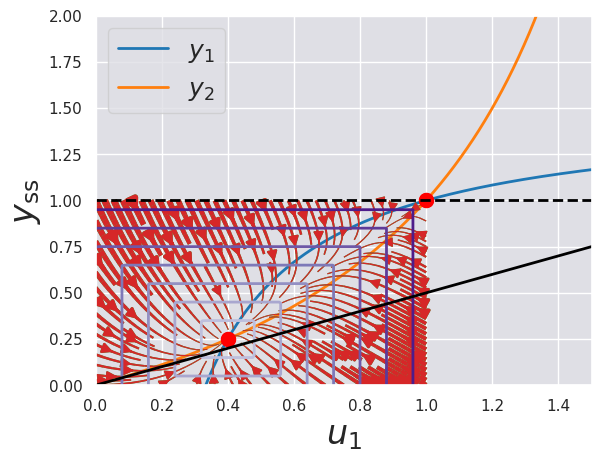

Python code for this plot:
# -*- coding: utf-8 -*-
"""Chemical_Dynamical.ipynb

Automatically generated by Colab.

Original file is located at
    https://colab.research.google.com/drive/1sqPLnBw45jQjdXh0wcKEliEYkqY5wcog

# Two Component Signaling Pathways and Dynamical Systems

*This tutorial was generated from a Jupyter notebook, which may be downloaded [here](r6_two_component.ipynb).*

The purpose of this tutorial is to investigate in more detail the model of two component signaling pathways that was proposed in class and to illustrate some concepts in analyzing dynamical systems.

We start by considering the model of two component gene expression presented in lecture as depicted in the cartoon below.

<img src="2component.png" width="250px">

Note that the kinase $X$ can also act as a phosphatase in its unphosphorylated form. The phosphorylated form of $Y$ is $Y_p$, which affects downstream cellular behavior. Thus, we will consider $Y_p$ to be the output of this system.

We now start as usual by writing down some ODE's. We will assume standard kinetics for all the reactions in the system (so no Hill functions).

\begin{align}
\dot{X}_p &= v_1(s)\,X - v_3 X_p Y \\[1em]
\dot{Y}_p &= v_3 X_p Y - v_2 X Y_p
\end{align}

However, we have the conservation relations for both $X$ and $Y$.

\begin{align}
X_T &= X + X_p \\[1em]
Y_T &= Y + Y_p
\end{align}

Plugging these in, we get the following ODEs.

\begin{align}
\dot{X}_p &= v_1(s)(X_T - X_p) - v_3 X_p (Y_T - Y_p) \\[1em]
\dot{Y}_p &= v_3 X_p (Y_T - Y_p) - v_2 (X_T - X_p) Y_p
\end{align}

We now have 5 parameters, $v_1(s)$, $v_2$, $v_3$, $X_T$, and $Y_T$.

Let's non-dimensionalize these equations. Start with the following scaling relations, where capital letters have dimensions and lower case letters do not.

\begin{align}
T &= T_0 t \\[1em]
X_p &= X_0 x \\[1em]
Y_p &= Y_0 y
\end{align}

Plugging this in, we get the following equations.

\begin{align}
\frac{X_0}{T_0}\, \frac{dx}{dt} &= v_1(s)(X_T-X_0 x) - v_3 X_0 x (Y_T - Y_0 y) \\[1em]
\frac{Y_0}{T_0}\, \frac{dy}{dt} &= v_3 X_0 x (Y_T-Y_0 y) - v_2 (X_T - X_0 x) Y_0 y
\end{align}

We can simplify things around a bit now.

\begin{align}
\frac{dx}{dt} &= T_0 v_1(s)\left(\frac{X_T}{X_0}-x\right) - T_0 v_3 Y_0 x \left(\frac{Y_T}{Y_0} - y\right) \\[1em]
\frac{dy}{dt} &= T_0 v_3 X_0 x \left(\frac{Y_T}{Y_0}- y\right) - T_0 v_2 X_0 y \left(\frac{X_T}{X_0}- x\right)
\end{align}

Now, let's set $X_0 = X_T$ and $Y_0 = Y_T$ to get the following.

\begin{align}
\frac{dx}{dt} &= T_0 v_1(s)(1-x) - T_0 v_3 Y_T x (1 - y) \\[1em]
\frac{dy}{dt} &= T_0 v_3 X_T x (1-y) - T_0 v_2 X_T y (1 - x)
\end{align}

Now, finally let's set $T_0 = (v_3 X_T)^{-1}$.

\begin{align}
\frac{dx}{dt} &= u_1(s)(1-x) - r x (1 -y) \\[1em]
\frac{dy}{dt} &= x (1-y) - k y (1-x)
\end{align}

Here, we define $u_1(s) = v_1(s) \cdot (v_3 X_T)^{-1}$. Then $r = Y_T / X_T$ and $k = v_2 / v_3$.

Now, we can move onto doing some analysis of these equations.

Before we do anything more, as usual, let's begin by importing the modules we'll need.
"""

# Commented out IPython magic to ensure Python compatibility.
# NumPy and odeint, our workhorses
import numpy as np
import scipy.integrate

# Plotting modules
import matplotlib.pyplot as plt
import seaborn as sns

# This is to enable inline displays for the purposes of the tutorial
# %matplotlib inline
# %config InlineBackend.figure_formats = {'png', 'retina'}

# JB's favorite Seaborn settings for notebooks
rc = {'lines.linewidth': 2,
      'axes.labelsize': 18,
      'axes.titlesize': 18,
      'axes.facecolor': 'DFDFE5'}
sns.set_context('notebook', rc=rc)
sns.set_style('darkgrid', rc=rc)

"""## Analysis of Two Component Signaling

As with any dynamical system, we will start by solving for the steady states. In lecture, we described that at steady state, we would get a value of $Y_p = v_1(s) / v_2$, which provided linear amplification of the signal. However, we did not consider if this steady state was stable, if it was globally attracting, or if there might have other steady states. Here, we will analyze the steady states of the system in more depth.

We start by setting the derivatives equal to zero to solve for the steady states. We will drop the function of $s$ for convenience from now on. Solving these equations yields two possible steady states. The first occurs at $(x,y) = (1,1)$. The second is the steady state shown in class, where

\begin{align}
(x,y) = \left(\frac{ku_1}{rk-u_1+ku_1},\frac{u_1}{rk}\right).
\end{align}

Let's check that $Y_p$ has the correct value here. We know that $Y_p$ has a value given by $v_1/v_2$ from lecture, so let's check if this is correct.

\begin{align}
Y_p &= Y_0 y \\[1em]
    &= Y_0 \frac{u_1}{rk} \\[1em]
    &= Y_T \frac{v_1}{v_3 X_T}  \frac{v_3}{v_2} \frac{X_T}{Y_T}\\[1em]
    &= \frac{v_1}{v_2}
\end{align}

This is good. This means we probably non dimensionalized the equations correctly. The other steady state of $(1,1)$ of course corresponds to the case where $X$ and $Y$ are both fully phosphorylated.

## Stability Analysis for Two Component Signaling

We can now assess the stability of these equilibrium points (steady states). We will start by plotting some nullclines for the system. As we know, we can plot nullclines by setting each derivative term to zero.

\begin{align}
\frac{dx}{dt} &= u_1(1-x) - r x (1 -y) = 0 \\[1em]
\Rightarrow\; y &= 1 - \frac{u_1 (1-x)}{rx}
\end{align}

Similarly, for $dy/dt$,

\begin{align}
\frac{dy}{dt} &= x (1-y) - k y (1-x) = 0\\[1em]
\Rightarrow \; 0 &= x-xy-ky+kxy \\[1em]
\Rightarrow \; x &= -y(-x-k+kx) \\[1em]
\Rightarrow \;y &= \frac{x}{x+k-kx}
\end{align}

We can now plot these null clines and see what happens.
"""

# Set parameter values
u1 = 0.5
r = 1
k = 2

# Buuld curves for plot
x = np.linspace(0.0, 1.5, 1000)
y1 = 1 - u1 * (1 - x) / (r * x)
y2 = x / (x + k - k*x)

# Generate plot
plt.plot(x, y1, x, y2)
plt.xlim((0, 1.5))
plt.ylim((0, 2))
plt.xlabel('$x$', fontsize=24)
plt.ylabel('$y_1,\, y_2$', fontsize=24)
plt.legend(('$y_1$', '$y_2$'), loc="upper left", fontsize=18);

"""The nullclines clearly support our analytical calculation of there being two steady states. However, when we have $u_1 > rk$, one of the steady states occurs at $x,y > 1$. This is unphysical since $x=1$ and $y=1$ correspond to all the protein being phosphorylated, and it is impossible to phosphorylate more protein than you have. Then, we can make sure that our system respects this constraint.

We show that if we start inside the unit box where $0 \leq x,y \leq 1$, then the system stays in the box. To show this, we can simply look at the derivative on the edges of the box.

On the left edge $x=0$, and so $\dot{x} = u_1$ which keeps $x$ from being negative. On the top edge, we have $y=1$, so $\dot{y} = -k(1-x) \leq 0$ so $y$ cannot get bigger than $1$. You can investigate the other steady states as an exercise.

## Phase Plot

We can also make a phase plot for this sytem. A phase plot simply shows the velocity of the system at each point in space. We also overlay the steady states onto the plot. Let's go to work.
"""

#Define derivatives
def xdot(x, y):
    return u1 * (1 - x) - r * x * (1 - y)

def ydot(x, y):
    return x * (1 - y) - k * y * (1 - x)

# Compute moving fixed point.
yeq = u1 / (r * k)
xeq = k * u1 / (r * k - u1 + k * u1)

# Set up x,y space
x = np.linspace(0, max(1, xeq), 100)
y = np.linspace(0, max(1, yeq), 100)
xx, yy = np.meshgrid(x, y)

# Compute derivatives
x_vel = xdot(xx, yy)
y_vel = ydot(xx, yy)

# Compute speed
speed = np.sqrt(x_vel**2 + y_vel**2)

# Make linewidths proportional to speed, with min of 0.5 and max of 5
lw = 0.5 + 4.5 * speed / speed.max()

# Make stream plot and overlay fixed points
plt.streamplot(xx, yy, x_vel, y_vel, linewidth=lw, arrowsize=1.5,
               density=1.25)

plt.plot(xeq, yeq, 'r.', markersize=20)
plt.plot(1, 1, 'r.', markersize=20)
plt.margins(0.02)

print(xeq,yeq)

"""## More General Analysis

As you can see from the phase plot, the equilibrium point corresponding to the linear amplification is globally stable. However, when moving the value $u_1$ to something greater than $rk$, the equilibrium point at $(1,1)$ becomes globally stable. Thus, we have verified the behavior of the two component signaling system as a linear amplifier with saturation.

However, all the techniques we have showed so far require plotting. Thefore, they really only work for two dimensional systems. To assess the stability of equilibrium points in higher dimensions, we need to look at linear stability analysis.

<br />

### Linear Stability Analysis

Given a system described by a set of ODEs where

\begin{align}
\dot{\mathbf x} = f(\mathbf x),
\end{align}

we can compute the Jacobian $Df$ and evaluate it at the equilibrium points. If the eigenvalues of the Jacobian all have a negative real part, then the equilibrium point is locally stable. If any of the eigenvalues have a positive real part, then the equilibrium point is unstable. If some eigenvalues have a zero real part, then it becomes a lot more complicated so don't worry about it.

For two dimensional systems, an equilibrium point is stable if and only if the Jacobian has a negative trace and positive determinant.

For this system, we define the state $\mathbf x$ to be given by

\begin{align}
\mathbf x = \begin{pmatrix}x \\ y\end{pmatrix}.
\end{align}

Then,
\begin{align}
\dot{\mathbf x} &= \begin{pmatrix}\dot{x} \\[1em] \dot{y}\end{pmatrix}
= \begin{pmatrix} u_1(1-x) - r x (1 -y)\\[1em] x (1-y) - k y (1-x)\end{pmatrix},
\end{align}

so

\begin{align}
f(\mathbf x) =
\begin{pmatrix} u_1(1-x) - r x (1 -y)\\[1em]
x (1-y) - k y (1-x)\end{pmatrix}.
\end{align}

Now, we can compute $Df$.

\begin{align}
Df = \begin{pmatrix} -u_1-r(1-y) & rx \\[1em]
                     1-y+ky & -x-k(1-x)
      \end{pmatrix}
\end{align}

We can now evaluate $Df$ at the equilibrium point $(1,1)$. We call this matrix $J$ for the Jacobian.

\begin{align}
J = Df(1,1) = \begin{pmatrix} -u_1 & r \\
                     k & -1
      \end{pmatrix}
\end{align}

Finally, we can evaluate the trace and determinant of $J$.

\begin{align}
\textrm{trace } J &= -u_1 -1 < 0\\[1em]
\det J &= u_1 - rk
\end{align}

The trace is always negative so that's good. The determinant is positive only if $u_1 > rk$. This correponds to a equilibrium point existing at $y > 1$, so this is suggesting that the saturation effect does occur. However, when $u_1 < rk$, this equilibrium point is unstable. This is consistent with the system going to the other steady state that gives the linear amplification behavior.

It is important to note that this analysis is a local analysis only. A linearly stable equilibrium point will attract all trajectories that start somewhere *nearby*, but other trajectories may do other things (cf. bistability). However, in this case the phase plot helps us to conclude that the equilibrium points we are considering are in fact globally stable if they are stable. You may be wondering at this point how one might show global stability for high dimensional systems. This requires a different kind of stability analysis called Lyapunov stability analysis.

As an exercise, you can perform linear stability analysis on the other equilibrium point in this system. You should find that it is linearly stable for $u_1 < rk$ and unstable for $u_1 > rk$.

# Global Stability Analysis

We can also perform global stability analysis for this system. First of all, it is important to note that the system is invariant on the unit square. That is, if $x$ and $y$ are both non-negative and less than or equal to $1$, they will remain that way for all time. This makes sense because it doesn't make sense to be able to have a negative amount of phosphorylated $X$ or $Y$, nor does it make sense to have more phosphorylated $X$ or $Y$ than the total amount of $X$ or $Y$.

To see this, consider $x=0$.

\begin{align}
\frac{dx}{dt} &= u_1(1-x) - r x (1 -y) \\
              &= u_1 > 0
\end{align}

When $x=0$, $\dot x > 0$, so the system can never go into the region of negative $x$.

Then consider $y=0$.

\begin{align}
\frac{dy}{dt} &= x (1-y) - k y (1-x) \\
              &= x \geq 0
\end{align}

So, when $y=0$, $\dot y \geq 0$ and the system can never go into the region of negative $y$.

As an exercise, you can verify for yourself that the system also cannot evolve such that $x,y > 1$.

## Lyapunov Functions

To do global stability analysis, we need to introduce Lyapunov functions. A Lyapunov function is a function $V(x,y)$ such that the following properties are satisfied.

1. $V(x,y) = 0$ at the equilibrium point and $V(x,y) > 0$ everywhere else in the unit square.
2. $\dot V(x) < 0$ everywhere in the unit square except at the equilibrium point.

If we can find such a function $V(x,y)$, then that is sufficient to show that the equilibrium point is globally stable. If you are interested in learning more, try Wikipedia or CDS 140.

Note: In this system, there are two equilibrium points, so the system will end up being globally stable almost everywhere within the unit square, since trajectories that start at $(1,1)$ will not converge to the stable equilibrium point and instead will just sit at $(1,1)$ for all time.

We will try the following Lyapunov function.

\begin{align}
V(x,y) = {\max  \left(\frac{5}{4}\left|x-\frac{2}{5}\right|,\left| y-\frac{1}{4} \right|\right)}
\end{align}

In general, Lyapunov functions are difficult to find and there are not great tools for finding them. The best technique is something called sum of squares programming, which uses convex optimization to search for Lyapunov functions.

We can then plot contours of the Lyapunov function on top of the phase plot from earlier to see what it looks like.
"""

# Plotting the phase plot with Lyapunov contours over it.

# First, redo everything needed to plot the
# original phase plot and eq points as before.

#Define derivatives
def xdot(x, y):
    return u1 * (1 - x) - r * x * (1 - y)

def ydot(x, y):
    return x * (1 - y) - k * y * (1 - x)

# Compute moving fixed point.
yeq = u1 / (r * k)
xeq = k * u1 / (r * k - u1 + k * u1)

# Set up x,y space
x = np.linspace(0, max(1, xeq), 100)
y = np.linspace(0, max(1, yeq), 100)
xx, yy = np.meshgrid(x, y)

# Compute derivatives
x_vel = xdot(xx, yy)
y_vel = ydot(xx, yy)

# Compute speed
speed = np.sqrt(x_vel**2 + y_vel**2)

# Make linewidths proportional to speed, with min of 0.5 and max of 5
lw = 0.5 + 4.5 * speed / speed.max()

# Make stream plot and overlay fixed points
plt.streamplot(xx, yy, x_vel, y_vel, linewidth=lw, arrowsize=1.5,
               density=1.25)

plt.plot(xeq, yeq, 'r.', markersize=20)
plt.plot(1, 1, 'r.', markersize=20)
plt.margins(0.02)

# Now plot the contours of the Lyapunov function over the phase plot.
V = np.maximum(1.25*np.abs(xx-.4),np.abs(yy-.25))
plt.contour(xx, yy, V, colors=sns.color_palette('Purples', 10)[2:]);

"""We can see that the phase lines always go inside the contour squares. This means that the system is always evolving towards a lower value of $V$, and eventually it will end up at the point where $V = 0$, which is the globally stable equilibrium point. This picture shows that our choice of $V$ is a good Lyapunov function for this system, but we still cannot mathematically show stability without actually doing the algebra (or at least some of it).

## Computing the Derivative of V

To get the derivative of $V$, we start by noting that the derivative needs to be calculated in a piecewise manner. Letting $a = x - 0.4$ and $b= y - 0.25$, the derivative $\dot V$ can be computed in the following way.

\begin{align}
-\dot{x} \quad & \textrm{when  } 1.25|a| > |b| \textrm{ and } a < 0 \\
\dot{x} \quad & \textrm{when  } 1.25|a| > |b| \textrm{ and } a > 0 \\
-\dot{y} \quad & \textrm{when  } 1.25|a| < |b| \textrm{ and } b < 0 \\
\dot{y} \quad & \textrm{when  } 1.25|a| < |b| \textrm{ and } b > 0 \\
\end{align}

Then, you can verify for yourself that $\dot V < 0$ in all of these cases, which proves that the system is globally stable.

For example, when $a > 0$ and $1.25|a| > |b|$, we have that $\dot V = \dot x$.

Then,

\begin{align}
\dot V = \dot x &= \frac{1}{2}(1-x)-x(1-y) = -\frac{5}{4}a+\frac{2}{5}b + ab \\
                &< -|b| + \frac{2}{5} b + ab \\
                &\leq -|b| + b \leq 0.
\end{align}

The rest of the cases are left as an exercise.

## Bifurcation Diagrams

Finally, you guys should be familiar with a bifurcation diagram, which is just a plot of the equilibrium points of a system and the way the vary with a certain parameter. Here, the varying parameter is $u_1$. Dotted lines corresponds to unstable equilibria and solid lines are stable equilibria.
"""

# Build arrays for plotting up to bifurcation point
u1 = np.linspace(0, r * k, 100)
y1 = u1 / (r * k)

# Plot up to bifurcation
plt.plot(u1, np.ones_like(u1), 'k--')
plt.plot(u1, y1, 'k-')

# Build arrays for plotting after bifurcation point
u1 = np.linspace(r * k, 2 * r * k, 100)
y1 = u1 / (r * k)

# Finish plot
plt.plot(u1, np.ones_like(u1),'k-')
plt.plot(u1, y1, 'k--')
plt.xlabel('$u_1$', fontsize=24)
plt.ylabel('$y_\mathrm{ss}$', fontsize=24);

"""# Dynamical Systems with Periodic Solutions

Consider the activator-repressor dynamical system given by

\begin{align}
\dot{x} &= \frac{2}{1+y^2} - x \\
\dot{y} &= \frac{2x}{1+x} - y.
\end{align}

Then, the unique equilibrium point is $x_{ss} = y_{ss} = 1$.

We can then verify that the system is stable at that equilibrium point by computing the Jacobian at the equilibrium point, which gives us the following.

\begin{equation}
J = \begin{bmatrix}-1 &  (-) \\ (+)  & -1 \end{bmatrix}
\end{equation}

We don't care about the off-diagonal entries as their sign alone is enough to determine that $\textrm{trace} J < 0$ and $\det J > 0$, which means the equilibrium point is stable. We might then again want to consider whether the equilibrium point is globally stable or if a limit cycle exists.

## Bendixson's Negative Criterion

If a given planar system

\begin{align}
\dot x &= f(x,y) \\
\dot y &= g(x,y)
\end{align}

is such that $\frac{\partial f}{\partial x}+\frac{\partial g}{\partial y}$ never changes sign other than on a set of measure zero, then the system cannot have a periodic solution.

In this system, $\frac{\partial f}{\partial x}+\frac{\partial g}{\partial y}=-1-1= -2$, so we cannot have any periodic solutions. We next consider the following.

## Poincare-Bendixson Theorem

If a given planar system

\begin{align}
\dot x &= f(x,y) \\
\dot y &= g(x,y)
\end{align}

is invariant in a finite region of the plane, then all trajectories go to either a periodic orbit or a stable equilibrium point.

Note: There is some other stuff that is mathematically possible, but it requires you to have a saddle point which does not occur here.


Our system is invariant to a subset of the positive quadrant because when $x$ and $y$ are large enough, the degradation terms will always push us back towards lower $x$ and $y$. Then, we can apply the theorem. Since we just showed that there are no possible periodic orbits, we must converge to a stable equilibrium point. Since there is only one possible equilibrium point, the equilibrium point above that we did linear stability analysis for is actually also globally stable!

This is another roundabout way of getting global stability without doing Lyapunov functions.
"""
